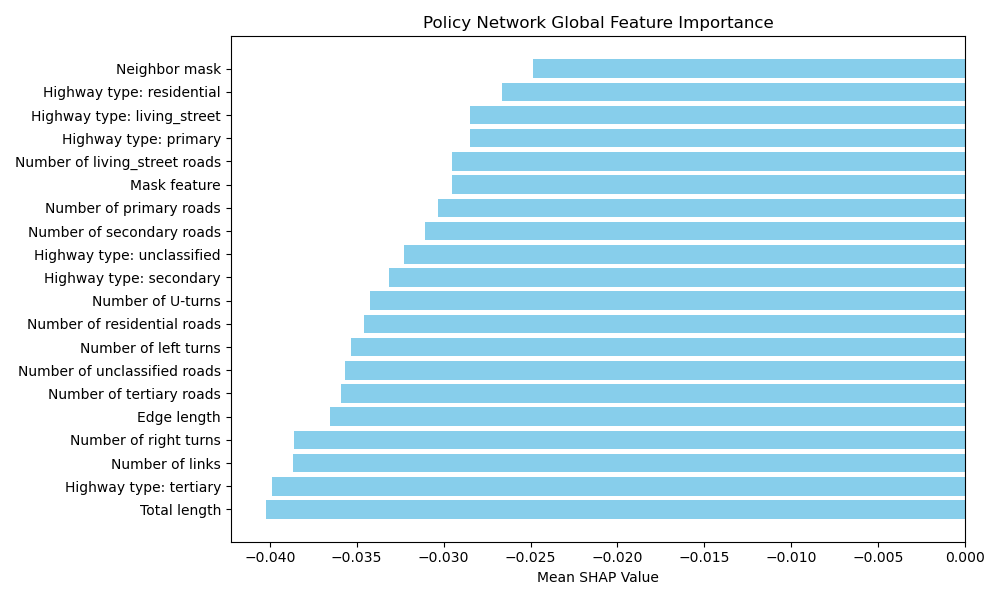

Values plotted in this chart, from the file beside it:
Feature, Mean SHAP Value
Neighbor mask, -0.02487
Highway type: residential, -0.02665
Highway type: living_street, -0.02846
Highway type: primary, -0.02847
Number of living_street roads, -0.02949
Mask feature, -0.02952
Number of primary roads, -0.03031
Number of secondary roads, -0.0311
Highway type: unclassified, -0.03226
Highway type: secondary, -0.03314
Number of U-turns, -0.03424
Number of residential roads, -0.03459
Number of left turns, -0.03533
Number of unclassified roads, -0.0357
Number of tertiary roads, -0.03593
Edge length, -0.03651
Number of right turns, -0.03858
Number of links, -0.03867
Highway type: tertiary, -0.03988
Total length, -0.04023
